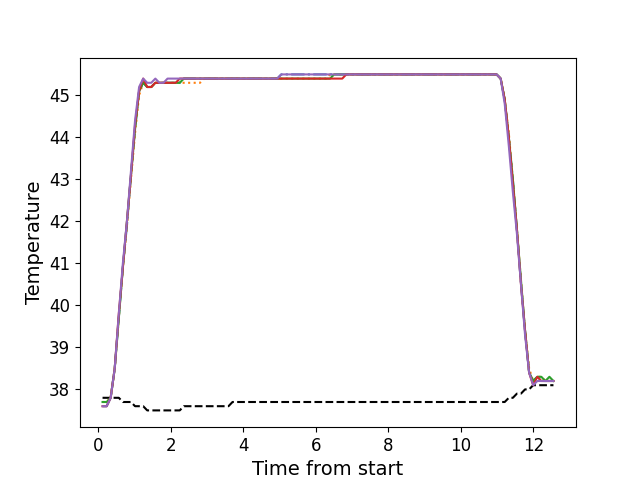

Data behind this chart, as committed beside it:
, times, neutral, z1, z2, z3, z4, z5
0, 0.1146, 37.8, 37.6, 37.7, 37.7, 37.6, 37.6
1, 0.2272, 37.8, 37.6, 37.7, 37.7, 37.6, 37.6
2, 0.3384, 37.8, 37.8, 37.8, 37.8, 37.8, 37.8
3, 0.4504, 37.8, 38.5, 38.5, 38.5, 38.5, 38.5
4, 0.563, 37.8, 39.7, 39.7, 39.7, 39.8, 39.8
5, 0.6747, 37.7, 40.9, 40.9, 40.9, 40.9, 41.0
6, 0.7873, 37.7, 41.9, 41.9, 42.0, 42.0, 42.0
7, 0.8984, 37.7, 43.1, 43.0, 43.1, 43.1, 43.2
8, 1.011, 37.6, 44.2, 44.1, 44.2, 44.3, 44.4
9, 1.123, 37.6, 45.1, 45.0, 45.1, 45.1, 45.2
10, 1.236, 37.6, 45.3, 45.3, 45.3, 45.4, 45.4
11, 1.347, 37.5, 45.2, 45.2, 45.2, 45.2, 45.3
12, 1.458, 37.5, 45.2, 45.2, 45.2, 45.2, 45.3
13, 1.571, 37.5, 45.3, 45.3, 45.3, 45.3, 45.4
14, 1.683, 37.5, 45.3, 45.3, 45.3, 45.3, 45.3
15, 1.796, 37.5, 45.3, 45.3, 45.3, 45.3, 45.3
16, 1.907, 37.5, 45.3, 45.3, 45.3, 45.3, 45.4
17, 2.02, 37.5, 45.3, 45.3, 45.3, 45.3, 45.4
18, 2.132, 37.5, 45.3, 45.3, 45.3, 45.3, 45.4
19, 2.244, 37.5, 45.3, 45.3, 45.3, 45.4, 45.4
20, 2.356, 37.6, 45.4, 45.3, 45.4, 45.4, 45.4
21, 2.468, 37.6, 45.4, 45.3, 45.4, 45.4, 45.4
22, 2.58, 37.6, 45.4, 45.3, 45.4, 45.4, 45.4
23, 2.692, 37.6, 45.4, 45.3, 45.4, 45.4, 45.4
24, 2.804, 37.6, 45.4, 45.3, 45.4, 45.4, 45.4
25, 2.917, 37.6, 45.4, 45.4, 45.4, 45.4, 45.4
26, 3.028, 37.6, 45.4, 45.4, 45.4, 45.4, 45.4
27, 3.141, 37.6, 45.4, 45.4, 45.4, 45.4, 45.4
28, 3.252, 37.6, 45.4, 45.4, 45.4, 45.4, 45.4
29, 3.364, 37.6, 45.4, 45.4, 45.4, 45.4, 45.4
30, 3.477, 37.6, 45.4, 45.4, 45.4, 45.4, 45.4
31, 3.588, 37.6, 45.4, 45.4, 45.4, 45.4, 45.4
32, 3.7, 37.7, 45.4, 45.4, 45.4, 45.4, 45.4
33, 3.813, 37.7, 45.4, 45.4, 45.4, 45.4, 45.4
34, 3.925, 37.7, 45.4, 45.4, 45.4, 45.4, 45.4
35, 4.037, 37.7, 45.4, 45.4, 45.4, 45.4, 45.4
36, 4.149, 37.7, 45.4, 45.4, 45.4, 45.4, 45.4
37, 4.261, 37.7, 45.4, 45.4, 45.4, 45.4, 45.4
38, 4.373, 37.7, 45.4, 45.4, 45.4, 45.4, 45.4
39, 4.485, 37.7, 45.4, 45.4, 45.4, 45.4, 45.4
40, 4.597, 37.7, 45.4, 45.4, 45.4, 45.4, 45.4
41, 4.709, 37.7, 45.4, 45.4, 45.4, 45.4, 45.4
42, 4.822, 37.7, 45.4, 45.4, 45.4, 45.4, 45.4
43, 4.933, 37.7, 45.4, 45.4, 45.4, 45.4, 45.4
44, 5.045, 37.7, 45.5, 45.4, 45.4, 45.4, 45.5
45, 5.158, 37.7, 45.5, 45.4, 45.4, 45.4, 45.5
46, 5.269, 37.7, 45.5, 45.4, 45.4, 45.4, 45.5
47, 5.381, 37.7, 45.5, 45.4, 45.4, 45.4, 45.5
48, 5.494, 37.7, 45.5, 45.4, 45.4, 45.4, 45.5
49, 5.606, 37.7, 45.5, 45.4, 45.4, 45.4, 45.5
50, 5.718, 37.7, 45.5, 45.4, 45.4, 45.4, 45.5
51, 5.83, 37.7, 45.5, 45.4, 45.4, 45.4, 45.5
52, 5.942, 37.7, 45.5, 45.4, 45.4, 45.4, 45.5
53, 6.054, 37.7, 45.5, 45.4, 45.4, 45.4, 45.5
54, 6.166, 37.7, 45.5, 45.4, 45.4, 45.4, 45.5
55, 6.278, 37.7, 45.5, 45.4, 45.4, 45.4, 45.5
56, 6.39, 37.7, 45.5, 45.5, 45.4, 45.4, 45.5
57, 6.502, 37.7, 45.5, 45.5, 45.5, 45.4, 45.5
58, 6.614, 37.7, 45.5, 45.5, 45.5, 45.4, 45.5
59, 6.727, 37.7, 45.5, 45.5, 45.5, 45.4, 45.5
... 52 more rows
